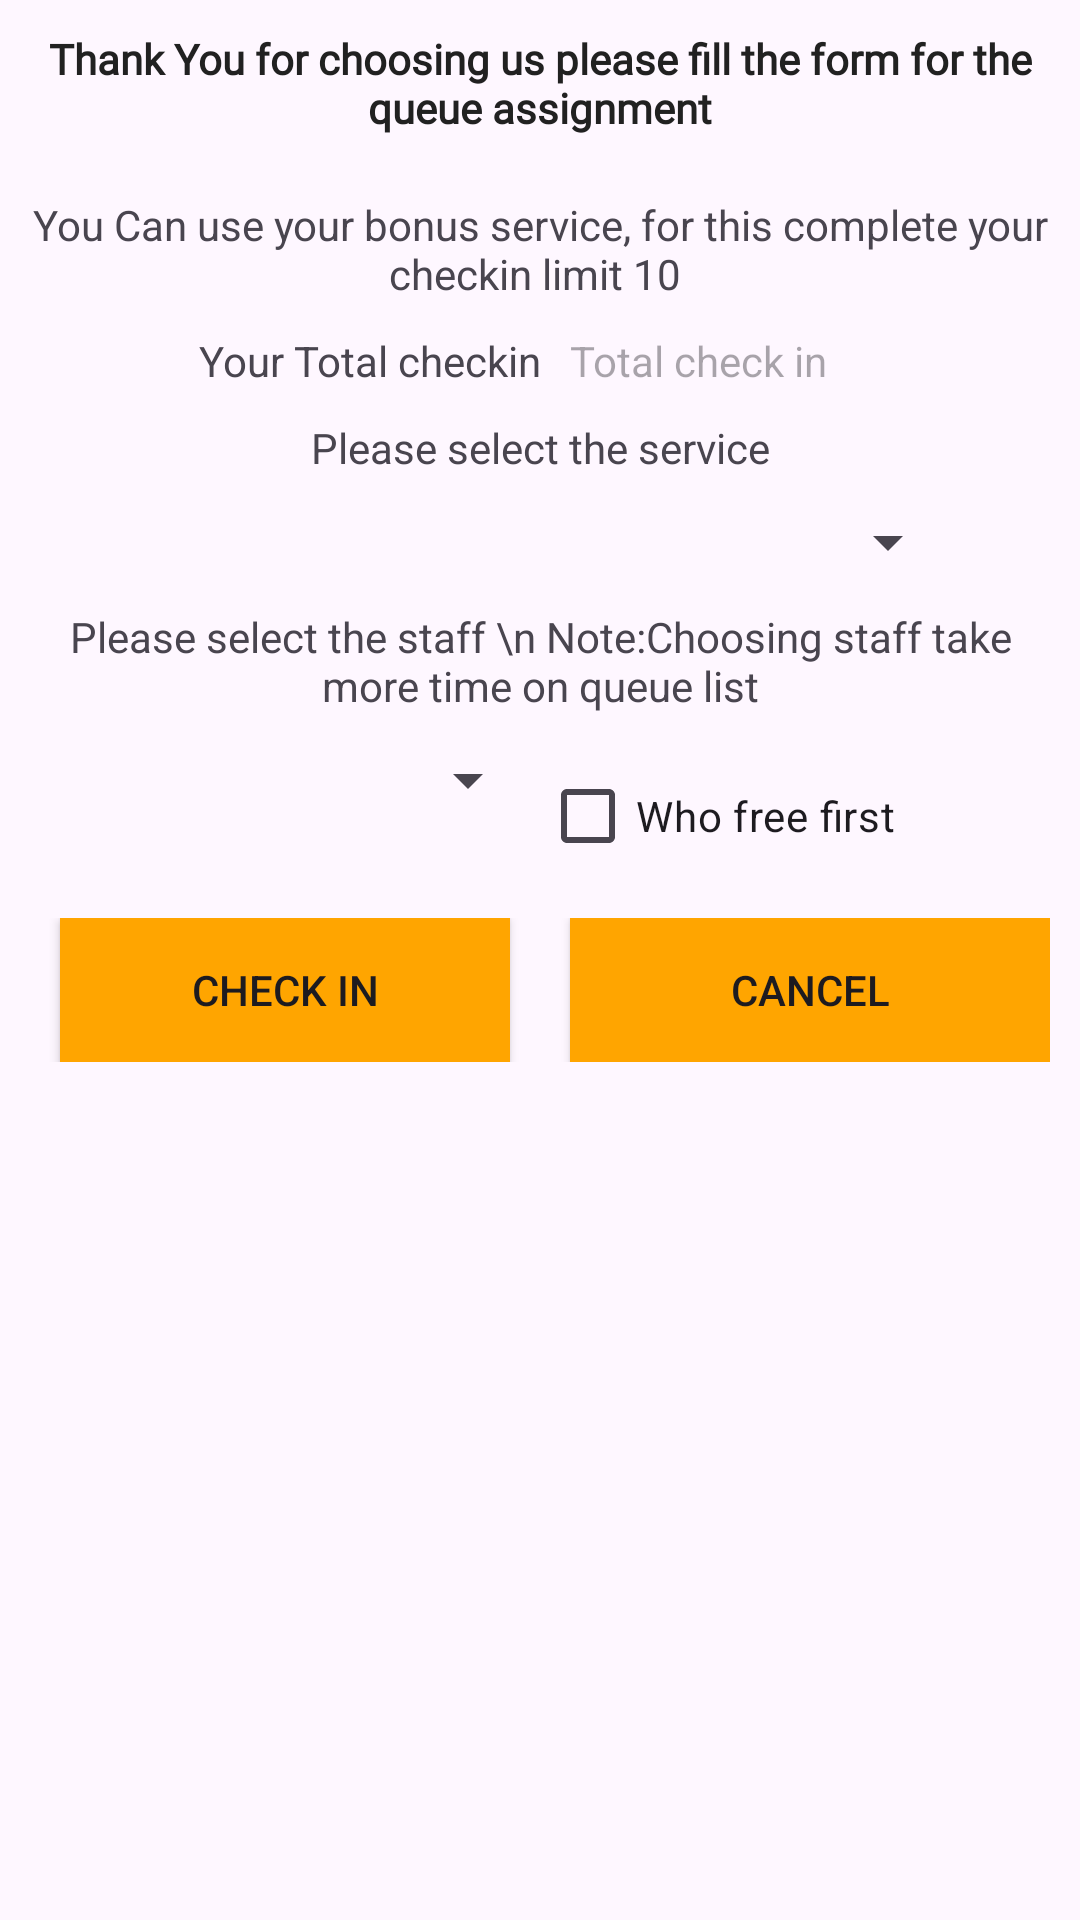

Reconstruct the res/layout file that produces this screen, plus the resources it refers to.
<!-- AndroidManifest.xml: application theme Theme.ST -->
<!-- res/layout/activity_user_booking.xml -->
<?xml version="1.0" encoding="utf-8"?>
<LinearLayout xmlns:android="http://schemas.android.com/apk/res/android"
    xmlns:app="http://schemas.android.com/apk/res-auto"
    xmlns:tools="http://schemas.android.com/tools"
    android:layout_width="match_parent"
    android:layout_height="match_parent"
    android:orientation="vertical"
    android:id="@+id/relative"
    tools:context=".user_booking">
    <TextView
        android:layout_width="match_parent"
        android:text="Thank You for choosing us please fill the form for the queue assignment"
        android:layout_margin="10sp"
        android:textStyle="bold"
        android:textAlignment="center"
        android:fontFamily="@font/lato"
        android:textColor="@color/font_black_0"
        android:layout_height="wrap_content"/>
    <TextView
        android:layout_width="match_parent"
        android:layout_margin="10sp"
        android:textAlignment="center"

        android:text="You Can use your bonus service, for this complete your checkin limit 10 "
        android:layout_height="wrap_content"/>
    <LinearLayout
        android:layout_width="match_parent"
        android:orientation="horizontal"
        android:layout_marginLeft="10sp"
        android:layout_marginRight="10sp"
        android:layout_height="wrap_content">
        <TextView
            android:layout_width="match_parent"
            android:layout_weight="1"
            android:text="Your Total checkin"
            android:textAlignment="textEnd"
            android:layout_height="wrap_content"/>
        <TextView
            android:layout_width="match_parent"
            android:id="@+id/counter"
            android:hint="Total check in"
            android:textColor="@color/colorPrimary"
            android:layout_weight="1"
            android:layout_marginRight="10sp"
            android:layout_marginLeft="10sp"
            android:layout_height="wrap_content"/>

    </LinearLayout>


    <TextView
        android:layout_width="match_parent"
        android:text="Please select the service"
        android:layout_margin="10sp"
        android:textAlignment="center"
        android:layout_height="wrap_content"/>
    <Spinner
        android:id="@+id/service_menu"
        android:layout_width="match_parent"
        android:layout_marginLeft="40sp"
        android:layout_marginRight="40sp"
        android:textAlignment="center"
        android:layout_height="wrap_content" />
    <TextView
        android:layout_width="match_parent"
        android:text="Please select the staff \n Note:Choosing staff take more time on queue list"
        android:layout_margin="10sp"
        android:textAlignment="center"
        android:layout_height="wrap_content"/>

    <LinearLayout
        android:layout_width="match_parent"
        android:orientation="horizontal"
        android:layout_height="wrap_content">
        <Spinner
            android:layout_width="match_parent"
            android:id="@+id/staff"
            android:layout_weight="1"
            android:layout_marginLeft="10sp"
            android:textAlignment="center"
            android:layout_height="wrap_content"/>
        <CheckBox
            android:layout_width="match_parent"
            android:id="@+id/staff_check"
            android:layout_weight="1"
            android:text="Who free first"
            android:layout_height="wrap_content"/>





    </LinearLayout>
    <LinearLayout
        android:layout_width="match_parent"
       android:orientation="horizontal"
        android:layout_margin="10sp"
        android:layout_height="wrap_content">
        <Button
            android:layout_width="match_parent"
            android:id="@+id/check_user"
            android:text="Check In"
            android:background="@color/colorPrimary"
            android:textAllCaps="true"
            android:layout_weight="1"
            android:layout_marginLeft="10sp"
            android:layout_marginRight="10sp"
            android:layout_height="wrap_content"/>
        <Button
            android:layout_width="match_parent"
            android:id="@+id/cancel"
            android:text="Cancel"
            android:layout_marginLeft="10sp"
            android:layout_weight="1"
            android:background="@color/colorPrimary"
            android:textAllCaps="true"
            android:layout_height="wrap_content"/>

    </LinearLayout>



</LinearLayout>
<!-- resources referenced by this layout -->
<resources>
  <color name="colorPrimary">#FFA500</color>
  <color name="font_black_0">#212121</color>
  <style name="Theme.ST" parent="Base.Theme.ST" />
  <style name="Base.Theme.ST" parent="Theme.Material3.DayNight.NoActionBar">
          
          
      </style>
</resources>
